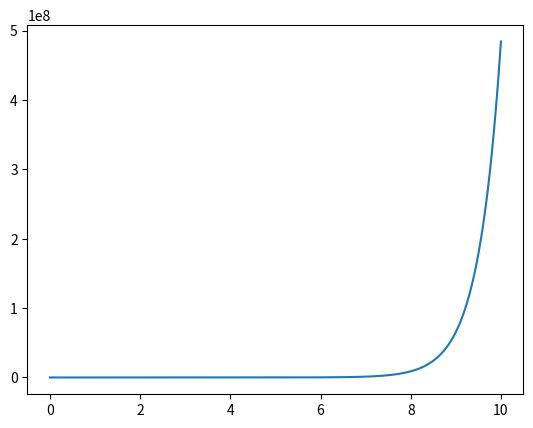

Write Python code to recreate this figure.
import numpy as np 
from scipy.integrate import odeint
import matplotlib.pyplot as plt 

t = np.arange(0,10,0.001)

def bact(n,t):
    dndt = k * n
    return dndt

n_0 = 1
k = 2
n_t = odeint(bact, n_0, t)

plt.plot(t, n_t[:,0])
plt.savefig('pic2.png')